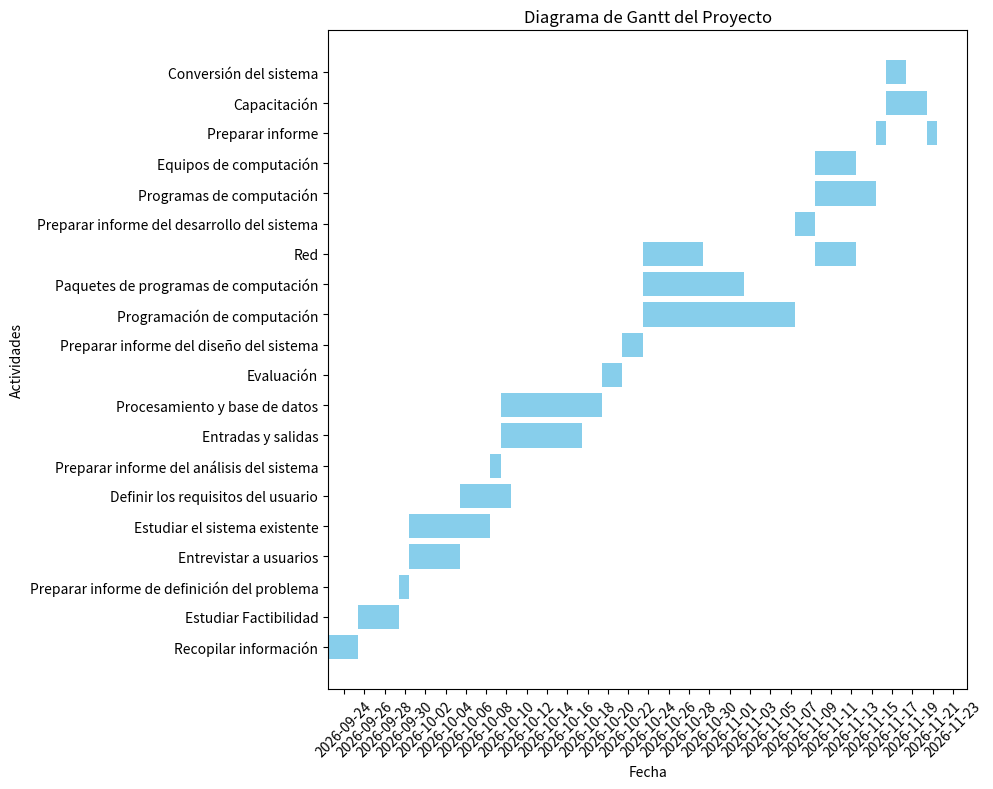

Recreate this plot in Python.
import pandas as pd
import matplotlib.pyplot as plt
import matplotlib.dates as mdates
from matplotlib.dates import date2num
from datetime import datetime, timedelta

# Datos de las actividades
data = {
    'Actividad': [
        'Recopilar información', 'Estudiar Factibilidad', 'Preparar informe de definición del problema',
        'Entrevistar a usuarios', 'Estudiar el sistema existente', 'Definir los requisitos del usuario',
        'Preparar informe del análisis del sistema', 'Entradas y salidas', 'Procesamiento y base de datos',
        'Evaluación', 'Preparar informe del diseño del sistema', 'Programación de computación',
        'Paquetes de programas de computación', 'Red', 'Preparar informe del desarrollo del sistema',
        'Programas de computación', 'Equipos de computación', 'Red', 'Preparar informe', 'Capacitación',
        'Conversión del sistema', 'Preparar informe'
    ],
    'Duración (días)': [
        3, 4, 1, 5, 8, 5, 1, 8, 10, 2, 2, 15, 10, 6, 2, 6, 4, 4, 1, 4, 2, 1
    ],
    'Predecesoras': [
        '', '', '1, 2', '3', '3', '4', '5, 7', '7', '7', '8, 9', '10', '11', '11', '11', '12, 13, 14', '15', '15', '15', '16, 17, 18', '19', '19', '20, 21'
    ]
}

# Convertir a DataFrame
df = pd.DataFrame(data)

# Inicializar la lista de fechas de inicio
start_dates = []

# Definir las fechas de inicio basadas en las predecesoras
for i in range(len(df)):
    if df['Predecesoras'][i] == '':
        if i == 0:
            start_dates.append(datetime.today())
        else:
            start_dates.append(start_dates[i-1] + timedelta(days=int(df['Duración (días)'][i-1])))
    else:
        predecessors = [int(p) - 1 for p in df['Predecesoras'][i].split(',')]  # Convertir las predecesoras
        # Filtrar los predecesores que estén dentro del rango válido
        valid_predecessors = [p for p in predecessors if 0 <= p < len(start_dates)]
        if valid_predecessors:  # Verificar que la lista no esté vacía
            max_predecessor_end = max([start_dates[p] + timedelta(days=int(df['Duración (días)'][p])) for p in valid_predecessors])
            start_dates.append(max_predecessor_end)
        else:
            # Si no hay predecesores válidos, usar la fecha de inicio anterior
            start_dates.append(start_dates[i-1] + timedelta(days=int(df['Duración (días)'][i-1])))


# Agregar la columna de fechas de inicio y fin al DataFrame
df['Fecha de Inicio'] = start_dates
df['Fecha de Fin'] = df['Fecha de Inicio'] + pd.to_timedelta(df['Duración (días)'], unit='D')

# Crear el diagrama de Gantt
fig, ax = plt.subplots(figsize=(10, 8))

# Graficar cada actividad como una barra
for i, row in df.iterrows():
    ax.barh(row['Actividad'], date2num(row['Fecha de Fin']) - date2num(row['Fecha de Inicio']),
            left=date2num(row['Fecha de Inicio']), color='skyblue')

# Formato del eje x para mostrar las fechas
ax.xaxis.set_major_locator(mdates.DayLocator(interval=2))
ax.xaxis.set_major_formatter(mdates.DateFormatter("%Y-%m-%d"))
plt.xticks(rotation=45)

# Etiquetas y título
plt.xlabel('Fecha')
plt.ylabel('Actividades')
plt.title('Diagrama de Gantt del Proyecto')

plt.tight_layout()
plt.show()
